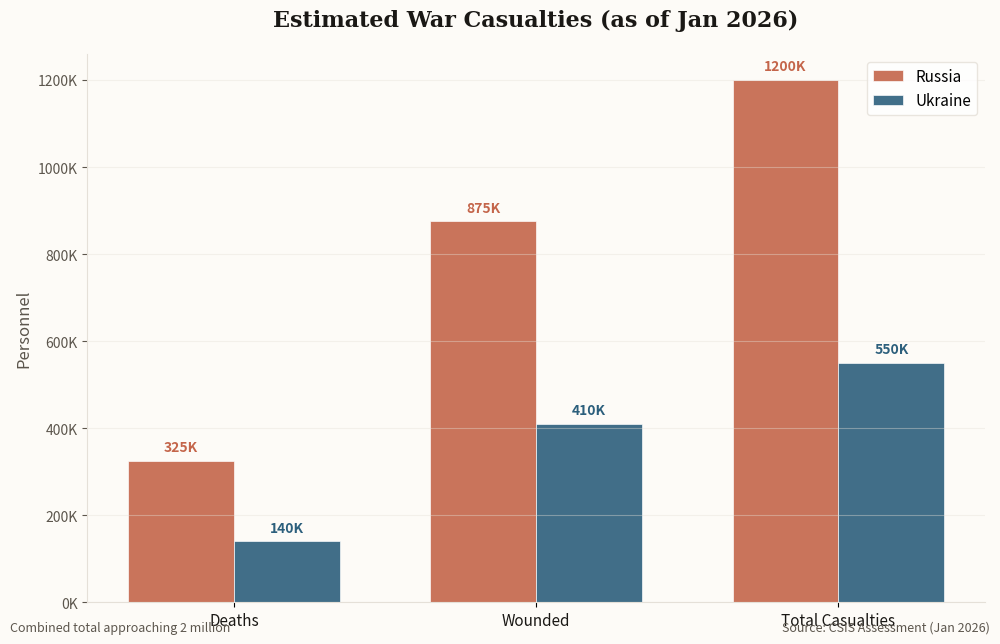
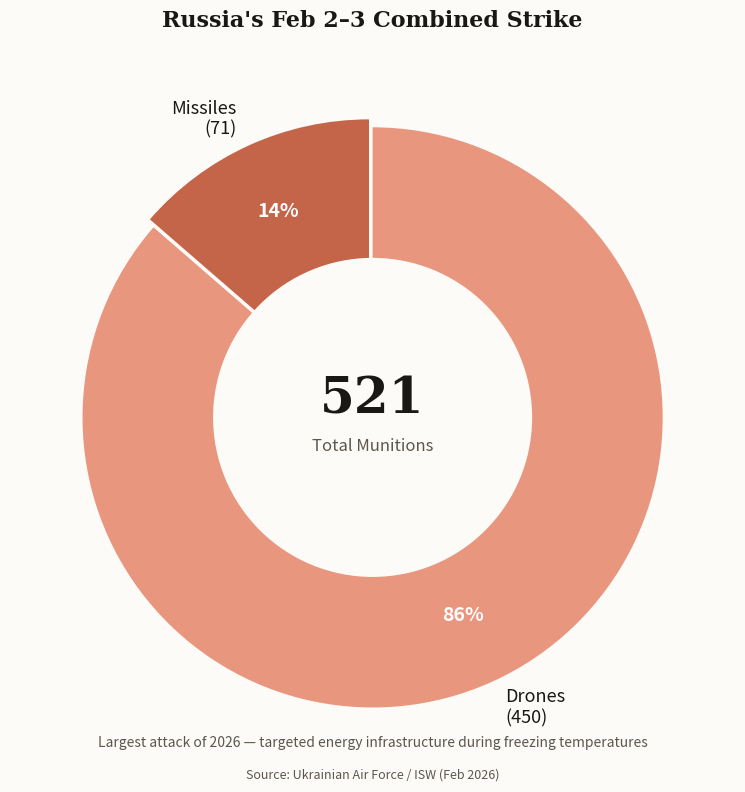
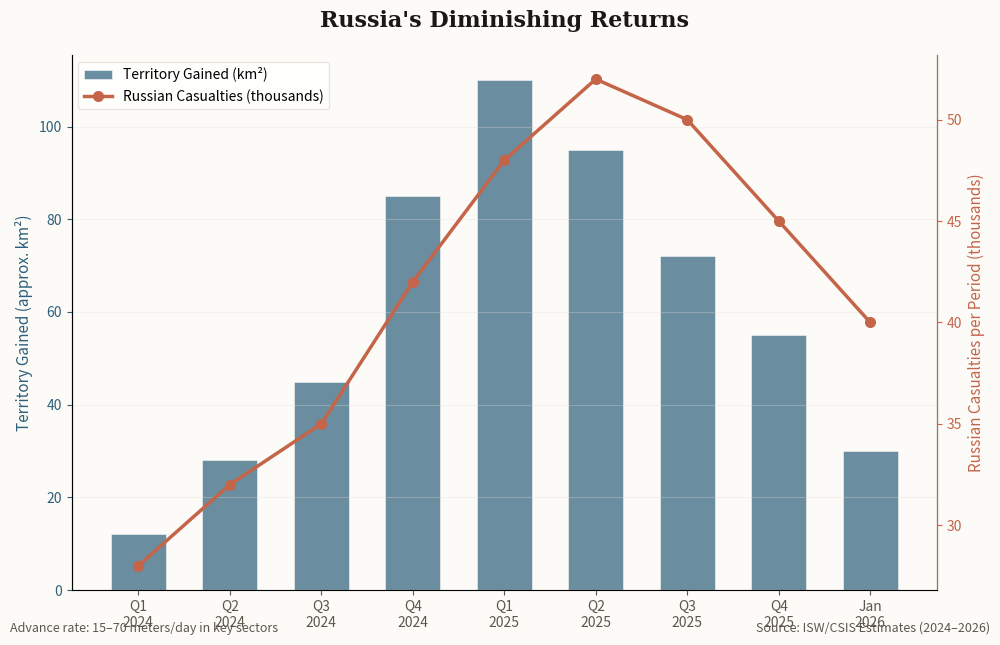

These charts were generated, in order, by the following Python code:
import matplotlib
matplotlib.use('Agg')
import matplotlib.pyplot as plt
import matplotlib.patches as mpatches
import numpy as np
import os

# Newsletter color scheme - steel blue war theme
ACCENT = '#2C5F7C'
ACCENT2 = '#C4654A'  # warm contrast for Russia
BG = '#FDFBF7'
TEXT = '#1A1815'
TEXT_SECONDARY = '#5C564D'
GRID = '#E5E0D8'
UKRAINE_BLUE = '#2C5F7C'
UKRAINE_GOLD = '#D4A843'
RUSSIA_RED = '#C4654A'

output_dir = os.path.expanduser('~/clawd/jlw-newsletter/images')
os.makedirs(output_dir, exist_ok=True)

# ─────────────────────────────────────────────
# CHART 1: Casualties Comparison - Bar Chart
# ─────────────────────────────────────────────
fig, ax = plt.subplots(figsize=(10, 6.5), facecolor=BG)
ax.set_facecolor(BG)

categories = ['Deaths', 'Wounded', 'Total Casualties']
russia_vals = [325000, 875000, 1200000]
ukraine_vals = [140000, 410000, 550000]

x = np.arange(len(categories))
width = 0.35

bars_r = ax.bar(x - width/2, russia_vals, width, label='Russia', color=RUSSIA_RED, alpha=0.9, edgecolor='white', linewidth=0.5)
bars_u = ax.bar(x + width/2, ukraine_vals, width, label='Ukraine', color=UKRAINE_BLUE, alpha=0.9, edgecolor='white', linewidth=0.5)

# Add value labels on bars
for bar in bars_r:
    height = bar.get_height()
    ax.text(bar.get_x() + bar.get_width()/2., height + 15000,
            f'{height/1000:.0f}K', ha='center', va='bottom',
            fontsize=10, fontweight='600', color=RUSSIA_RED)

for bar in bars_u:
    height = bar.get_height()
    ax.text(bar.get_x() + bar.get_width()/2., height + 15000,
            f'{height/1000:.0f}K', ha='center', va='bottom',
            fontsize=10, fontweight='600', color=UKRAINE_BLUE)

ax.set_title('Estimated War Casualties (as of Jan 2026)', fontsize=16, color=TEXT, fontweight='600', pad=20, family='serif')
ax.set_ylabel('Personnel', fontsize=12, color=TEXT_SECONDARY)
ax.set_xticks(x)
ax.set_xticklabels(categories, fontsize=11, color=TEXT)
ax.tick_params(axis='y', colors=TEXT_SECONDARY)
ax.yaxis.set_major_formatter(plt.FuncFormatter(lambda x, p: f'{x/1000:.0f}K'))
ax.grid(True, alpha=0.4, color=GRID, axis='y')
ax.spines['top'].set_visible(False)
ax.spines['right'].set_visible(False)
ax.spines['left'].set_color(GRID)
ax.spines['bottom'].set_color(GRID)
ax.legend(fontsize=11, framealpha=0.8, edgecolor=GRID)

fig.text(0.99, 0.02, 'Source: CSIS Assessment (Jan 2026)', fontsize=9,
         color=TEXT_SECONDARY, ha='right', style='italic')
fig.text(0.01, 0.02, 'Combined total approaching 2 million', fontsize=9,
         color=TEXT_SECONDARY, ha='left', style='italic')

plt.tight_layout()
plt.savefig(f'{output_dir}/chart-ukraine-casualties.png', dpi=150, facecolor=BG, bbox_inches='tight')
plt.close()
print("Chart 1: Casualties comparison saved")

# ─────────────────────────────────────────────
# CHART 2: Feb 2-3 Attack Composition - Donut
# ─────────────────────────────────────────────
fig, ax = plt.subplots(figsize=(8, 8), facecolor=BG)
ax.set_facecolor(BG)

sizes = [71, 450]
labels = ['Missiles\n(71)', 'Drones\n(450)']
colors = [RUSSIA_RED, '#E8967E']
explode = (0.03, 0.0)

wedges, texts, autotexts = ax.pie(sizes, explode=explode, labels=labels,
                                    colors=colors, autopct='%1.0f%%',
                                    startangle=90, pctdistance=0.75,
                                    textprops={'fontsize': 13, 'color': TEXT, 'fontweight': '500'})

for autotext in autotexts:
    autotext.set_fontsize(14)
    autotext.set_fontweight('600')
    autotext.set_color('white')

# Draw center circle for donut
centre_circle = plt.Circle((0, 0), 0.55, fc=BG, linewidth=0)
ax.add_artist(centre_circle)

# Center text
ax.text(0, 0.06, '521', fontsize=36, fontweight='700', color=TEXT, ha='center', va='center', family='serif')
ax.text(0, -0.1, 'Total Munitions', fontsize=12, color=TEXT_SECONDARY, ha='center', va='center')

ax.set_title('Russia\'s Feb 2–3 Combined Strike', fontsize=16, color=TEXT, fontweight='600', pad=20, family='serif')

fig.text(0.5, 0.06, 'Largest attack of 2026 — targeted energy infrastructure during freezing temperatures',
         fontsize=10, color=TEXT_SECONDARY, ha='center', style='italic')
fig.text(0.5, 0.02, 'Source: Ukrainian Air Force / ISW (Feb 2026)', fontsize=9,
         color=TEXT_SECONDARY, ha='center', style='italic')

plt.tight_layout()
plt.savefig(f'{output_dir}/chart-ukraine-strike.png', dpi=150, facecolor=BG, bbox_inches='tight')
plt.close()
print("Chart 2: Strike composition saved")

# ─────────────────────────────────────────────
# CHART 3: Cost of Advance - Casualties per km²
# ─────────────────────────────────────────────
fig, ax = plt.subplots(figsize=(10, 6.5), facecolor=BG)
ax.set_facecolor(BG)

# Estimated Russian advance rate vs casualties per month (2024-2026)
months = ['Q1\n2024', 'Q2\n2024', 'Q3\n2024', 'Q4\n2024', 'Q1\n2025', 'Q2\n2025', 'Q3\n2025', 'Q4\n2025', 'Jan\n2026']
advance_km2 = [12, 28, 45, 85, 110, 95, 72, 55, 30]  # approx sq km gained
casualties_k = [28, 32, 35, 42, 48, 52, 50, 45, 40]  # thousands per period

ax2 = ax.twinx()

line1 = ax.bar(months, advance_km2, color=UKRAINE_BLUE, alpha=0.7, label='Territory Gained (km²)', width=0.6, edgecolor='white', linewidth=0.5)
line2 = ax2.plot(months, casualties_k, color=RUSSIA_RED, linewidth=2.5, marker='o', markersize=7,
                 label='Russian Casualties (thousands)', zorder=5)

ax.set_title('Russia\'s Diminishing Returns', fontsize=16, color=TEXT, fontweight='600', pad=20, family='serif')
ax.set_ylabel('Territory Gained (approx. km²)', fontsize=11, color=UKRAINE_BLUE)
ax2.set_ylabel('Russian Casualties per Period (thousands)', fontsize=11, color=RUSSIA_RED)

ax.tick_params(axis='y', colors=UKRAINE_BLUE)
ax2.tick_params(axis='y', colors=RUSSIA_RED)
ax.tick_params(axis='x', colors=TEXT_SECONDARY)

ax.grid(True, alpha=0.3, color=GRID, axis='y')
ax.spines['top'].set_visible(False)
ax2.spines['top'].set_visible(False)
ax.spines['left'].set_color(UKRAINE_BLUE)
ax2.spines['right'].set_color(RUSSIA_RED)
ax.spines['bottom'].set_color(GRID)

# Combined legend
lines1, labels1 = ax.get_legend_handles_labels()
lines2, labels2 = ax2.get_legend_handles_labels()
ax.legend(lines1 + lines2, labels1 + labels2, loc='upper left', fontsize=10, framealpha=0.8, edgecolor=GRID)

fig.text(0.99, 0.02, 'Source: ISW/CSIS Estimates (2024–2026)', fontsize=9,
         color=TEXT_SECONDARY, ha='right', style='italic')
fig.text(0.01, 0.02, 'Advance rate: 15–70 meters/day in key sectors', fontsize=9,
         color=TEXT_SECONDARY, ha='left', style='italic')

plt.tight_layout()
plt.savefig(f'{output_dir}/chart-ukraine-returns.png', dpi=150, facecolor=BG, bbox_inches='tight')
plt.close()
print("Chart 3: Diminishing returns saved")

print("\nAll charts generated successfully!")
